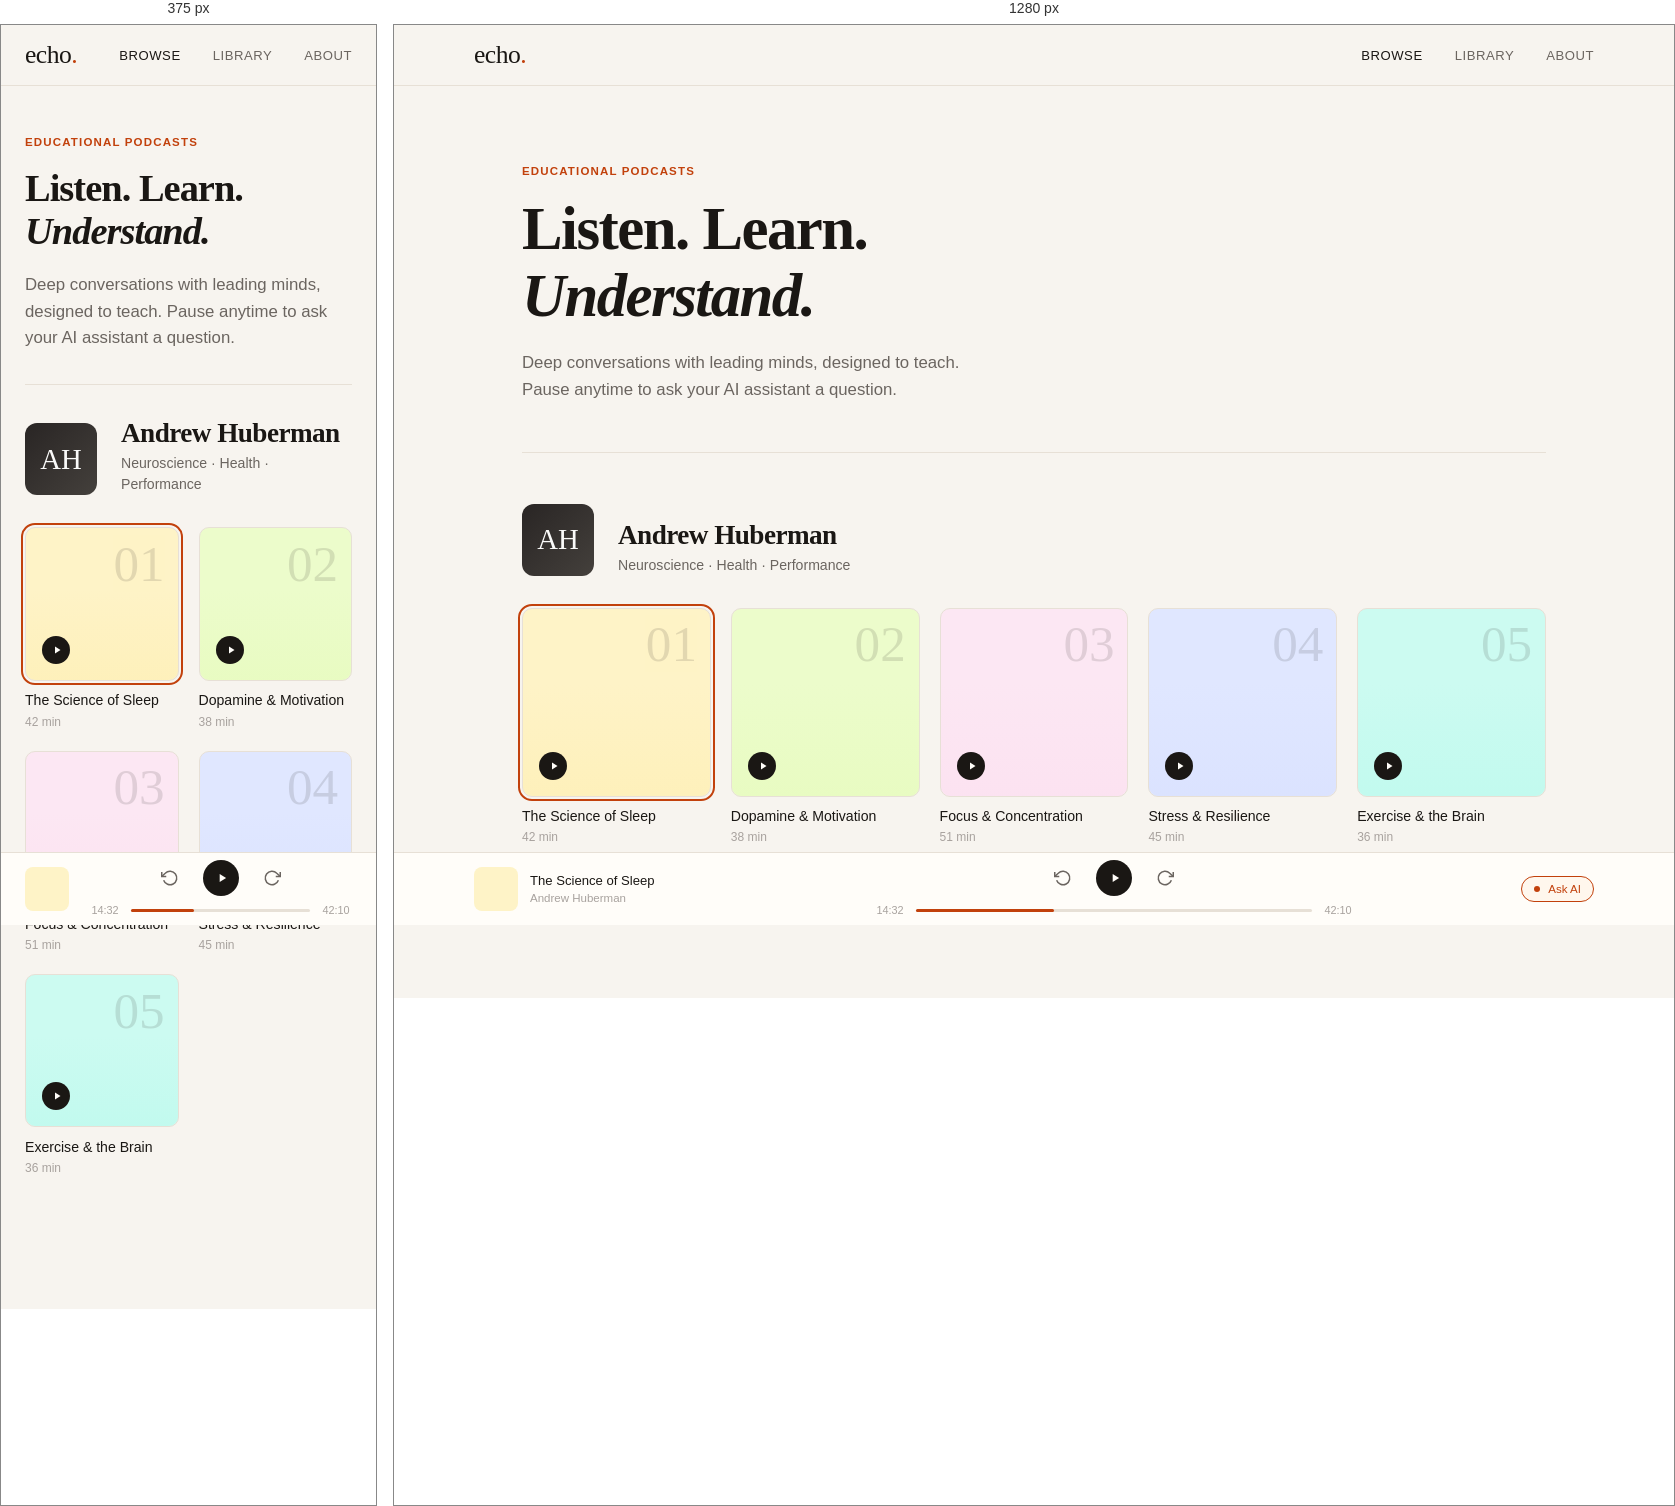
Rendered at 375 px and 1280 px, left to right.

<!-- file: mockup-1-editorial.html -->
<!DOCTYPE html>
<html lang="en">
<head>
<meta charset="UTF-8">
<meta name="viewport" content="width=device-width, initial-scale=1.0">
<title>Echo — Mockup 1: Editorial</title>
<link rel="preconnect" href="https://fonts.googleapis.com">
<link href="https://fonts.googleapis.com/css2?family=Instrument+Serif:ital@0;1&family=DM+Sans:ital,wght@0,400;0,500;0,600;1,400&display=swap" rel="stylesheet">
<style>
  *, *::before, *::after { margin: 0; padding: 0; box-sizing: border-box; }

  :root {
    --cream: #f7f4ef;
    --paper: #fffdf9;
    --ink: #1a1714;
    --ink-soft: #6b6560;
    --ink-muted: #a8a29e;
    --accent: #c2410c;
    --accent-light: #fed7aa;
    --rule: #e7e0d6;
    --rule-dark: #d6cfc4;
  }

  body {
    font-family: 'DM Sans', sans-serif;
    background: var(--cream);
    color: var(--ink);
    -webkit-font-smoothing: antialiased;
    line-height: 1.5;
  }

  /* --- NAV --- */
  nav {
    position: sticky;
    top: 0;
    z-index: 100;
    background: var(--cream);
    border-bottom: 1px solid var(--rule);
    padding: 0 clamp(1.5rem, 4vw, 3rem);
  }
  .nav-inner {
    max-width: 1120px;
    margin: 0 auto;
    display: flex;
    align-items: center;
    justify-content: space-between;
    height: 60px;
  }
  .logo {
    font-family: 'Instrument Serif', serif;
    font-size: 1.6rem;
    letter-spacing: -0.02em;
    color: var(--ink);
    text-decoration: none;
  }
  .logo span { color: var(--accent); }
  .nav-links {
    display: flex;
    gap: 2rem;
    list-style: none;
  }
  .nav-links a {
    text-decoration: none;
    font-size: 0.82rem;
    font-weight: 500;
    color: var(--ink-soft);
    letter-spacing: 0.04em;
    text-transform: uppercase;
    transition: color 0.2s;
  }
  .nav-links a:hover, .nav-links a.active { color: var(--ink); }

  /* --- HERO --- */
  .hero {
    max-width: 1120px;
    margin: 0 auto;
    padding: clamp(3rem, 6vw, 5rem) clamp(1.5rem, 4vw, 3rem) clamp(2rem, 4vw, 3rem);
  }
  .hero-label {
    font-size: 0.72rem;
    font-weight: 600;
    letter-spacing: 0.1em;
    text-transform: uppercase;
    color: var(--accent);
    margin-bottom: 1rem;
  }
  .hero h1 {
    font-family: 'Instrument Serif', serif;
    font-size: clamp(2.4rem, 5vw, 3.8rem);
    line-height: 1.1;
    letter-spacing: -0.025em;
    max-width: 640px;
    color: var(--ink);
  }
  .hero p {
    margin-top: 1.25rem;
    font-size: 1.05rem;
    color: var(--ink-soft);
    max-width: 480px;
    line-height: 1.6;
  }

  /* --- SECTION DIVIDER --- */
  .divider {
    max-width: 1120px;
    margin: 0 auto;
    padding: 0 clamp(1.5rem, 4vw, 3rem);
  }
  .divider hr {
    border: none;
    border-top: 1px solid var(--rule);
  }

  /* --- PODCASTER SECTION --- */
  .podcaster-section {
    max-width: 1120px;
    margin: 0 auto;
    padding: clamp(2rem, 4vw, 3.5rem) clamp(1.5rem, 4vw, 3rem);
  }
  .podcaster-header {
    display: flex;
    align-items: flex-end;
    gap: 1.5rem;
    margin-bottom: 2rem;
  }
  .podcaster-avatar {
    width: 72px;
    height: 72px;
    border-radius: 12px;
    background: linear-gradient(135deg, #292524, #44403c);
    display: flex;
    align-items: center;
    justify-content: center;
    font-family: 'Instrument Serif', serif;
    font-size: 1.8rem;
    color: #fafaf9;
    flex-shrink: 0;
  }
  .podcaster-info h2 {
    font-family: 'Instrument Serif', serif;
    font-size: 1.7rem;
    letter-spacing: -0.02em;
    line-height: 1.2;
  }
  .podcaster-info p {
    font-size: 0.88rem;
    color: var(--ink-soft);
    margin-top: 0.2rem;
  }

  /* --- PODCAST GRID --- */
  .podcast-grid {
    display: grid;
    grid-template-columns: repeat(auto-fill, minmax(180px, 1fr));
    gap: 1.25rem;
  }
  .podcast-card {
    cursor: pointer;
    transition: transform 0.25s cubic-bezier(0.22, 1, 0.36, 1);
  }
  .podcast-card:hover { transform: translateY(-4px); }
  .podcast-thumb {
    aspect-ratio: 1;
    border-radius: 10px;
    background: var(--paper);
    border: 1px solid var(--rule);
    overflow: hidden;
    display: flex;
    align-items: flex-end;
    padding: 1rem;
    position: relative;
  }
  .podcast-thumb::before {
    content: '';
    position: absolute;
    inset: 0;
    border-radius: 10px;
  }
  .podcast-card:nth-child(1) .podcast-thumb { background: #fef3c7; }
  .podcast-card:nth-child(1) .podcast-thumb::before { background: linear-gradient(180deg, transparent 40%, #fde68a33); }
  .podcast-card:nth-child(2) .podcast-thumb { background: #ecfccb; }
  .podcast-card:nth-child(2) .podcast-thumb::before { background: linear-gradient(180deg, transparent 40%, #d9f99d33); }
  .podcast-card:nth-child(3) .podcast-thumb { background: #fce7f3; }
  .podcast-card:nth-child(3) .podcast-thumb::before { background: linear-gradient(180deg, transparent 40%, #fbcfe833); }
  .podcast-card:nth-child(4) .podcast-thumb { background: #e0e7ff; }
  .podcast-card:nth-child(4) .podcast-thumb::before { background: linear-gradient(180deg, transparent 40%, #c7d2fe33); }
  .podcast-card:nth-child(5) .podcast-thumb { background: #ccfbf1; }
  .podcast-card:nth-child(5) .podcast-thumb::before { background: linear-gradient(180deg, transparent 40%, #99f6e433); }

  .podcast-thumb .ep-number {
    font-family: 'Instrument Serif', serif;
    font-size: 3.2rem;
    line-height: 1;
    color: var(--ink);
    opacity: 0.12;
    position: absolute;
    top: 0.6rem;
    right: 0.8rem;
  }
  .podcast-thumb .ep-icon {
    width: 28px;
    height: 28px;
    border-radius: 50%;
    background: var(--ink);
    display: flex;
    align-items: center;
    justify-content: center;
    position: relative;
    z-index: 1;
  }
  .ep-icon svg { width: 12px; height: 12px; fill: var(--paper); margin-left: 2px; }

  .podcast-title {
    margin-top: 0.65rem;
    font-size: 0.88rem;
    font-weight: 500;
    color: var(--ink);
    line-height: 1.35;
  }
  .podcast-meta {
    font-size: 0.75rem;
    color: var(--ink-muted);
    margin-top: 0.15rem;
  }

  /* --- ACTIVE CARD --- */
  .podcast-card.active .podcast-thumb {
    outline: 2px solid var(--accent);
    outline-offset: 2px;
  }

  /* --- PLAYER BAR --- */
  .player-bar {
    position: fixed;
    bottom: 0;
    left: 0;
    right: 0;
    background: var(--paper);
    border-top: 1px solid var(--rule);
    padding: 0 clamp(1.5rem, 4vw, 3rem);
    z-index: 200;
  }
  .player-inner {
    max-width: 1120px;
    margin: 0 auto;
    display: flex;
    align-items: center;
    gap: 1.25rem;
    height: 72px;
  }
  .player-now {
    display: flex;
    align-items: center;
    gap: 0.75rem;
    min-width: 0;
    flex: 0 0 240px;
  }
  .player-now-thumb {
    width: 44px;
    height: 44px;
    border-radius: 8px;
    background: #fef3c7;
    flex-shrink: 0;
  }
  .player-now-text { min-width: 0; }
  .player-now-title {
    font-size: 0.82rem;
    font-weight: 500;
    white-space: nowrap;
    overflow: hidden;
    text-overflow: ellipsis;
  }
  .player-now-artist {
    font-size: 0.72rem;
    color: var(--ink-muted);
  }

  .player-controls {
    flex: 1;
    display: flex;
    flex-direction: column;
    align-items: center;
    gap: 0.4rem;
  }
  .player-buttons {
    display: flex;
    align-items: center;
    gap: 1.5rem;
  }
  .btn-icon {
    background: none;
    border: none;
    cursor: pointer;
    color: var(--ink-soft);
    transition: color 0.2s;
    display: flex;
    align-items: center;
    justify-content: center;
  }
  .btn-icon:hover { color: var(--ink); }
  .btn-play {
    width: 36px;
    height: 36px;
    border-radius: 50%;
    background: var(--ink);
    border: none;
    cursor: pointer;
    display: flex;
    align-items: center;
    justify-content: center;
    transition: transform 0.15s;
  }
  .btn-play:hover { transform: scale(1.08); }
  .btn-play svg { width: 14px; height: 14px; fill: var(--paper); margin-left: 2px; }

  .progress-row {
    display: flex;
    align-items: center;
    gap: 0.6rem;
    width: 100%;
    max-width: 480px;
  }
  .progress-time {
    font-size: 0.68rem;
    color: var(--ink-muted);
    font-variant-numeric: tabular-nums;
    width: 32px;
    text-align: center;
  }
  .progress-track {
    flex: 1;
    height: 3px;
    background: var(--rule);
    border-radius: 2px;
    position: relative;
    cursor: pointer;
  }
  .progress-fill {
    height: 100%;
    background: var(--accent);
    border-radius: 2px;
    width: 35%;
    transition: width 0.1s;
  }

  .player-right {
    flex: 0 0 80px;
    display: flex;
    align-items: center;
    justify-content: flex-end;
    gap: 0.75rem;
  }

  /* --- ASSISTANT INDICATOR --- */
  .assistant-toggle {
    display: flex;
    align-items: center;
    gap: 0.5rem;
    padding: 0.4rem 0.75rem;
    border-radius: 999px;
    border: 1px solid var(--rule);
    background: var(--paper);
    cursor: pointer;
    font-size: 0.72rem;
    font-weight: 500;
    color: var(--ink-soft);
    transition: all 0.2s;
  }
  .assistant-toggle:hover { border-color: var(--rule-dark); color: var(--ink); }
  .assistant-toggle.active {
    border-color: var(--accent);
    color: var(--accent);
    background: #fff7ed;
  }
  .assistant-dot {
    width: 6px;
    height: 6px;
    border-radius: 50%;
    background: var(--ink-muted);
  }
  .assistant-toggle.active .assistant-dot {
    background: var(--accent);
    animation: pulse-dot 1.5s infinite;
  }
  @keyframes pulse-dot {
    0%, 100% { opacity: 1; }
    50% { opacity: 0.4; }
  }

  /* --- FOOTER SPACE --- */
  .footer-spacer { height: 100px; }

  /* --- RESPONSIVE --- */
  @media (max-width: 640px) {
    .podcast-grid { grid-template-columns: repeat(2, 1fr); }
    .player-now { flex: 0 0 auto; }
    .player-now-text { display: none; }
    .player-right { display: none; }
  }
</style>
</head>
<body>

<nav>
  <div class="nav-inner">
    <a href="#" class="logo">echo<span>.</span></a>
    <ul class="nav-links">
      <li><a href="#" class="active">Browse</a></li>
      <li><a href="#">Library</a></li>
      <li><a href="#">About</a></li>
    </ul>
  </div>
</nav>

<section class="hero">
  <div class="hero-label">Educational Podcasts</div>
  <h1>Listen. Learn. <em>Understand.</em></h1>
  <p>Deep conversations with leading minds, designed to teach. Pause anytime to ask your AI assistant a question.</p>
</section>

<div class="divider"><hr></div>

<section class="podcaster-section">
  <div class="podcaster-header">
    <div class="podcaster-avatar">AH</div>
    <div class="podcaster-info">
      <h2>Andrew Huberman</h2>
      <p>Neuroscience &middot; Health &middot; Performance</p>
    </div>
  </div>

  <div class="podcast-grid">
    <div class="podcast-card active" onclick="selectCard(this)">
      <div class="podcast-thumb">
        <span class="ep-number">01</span>
        <div class="ep-icon"><svg viewBox="0 0 24 24"><path d="M8 5v14l11-7z"/></svg></div>
      </div>
      <div class="podcast-title">The Science of Sleep</div>
      <div class="podcast-meta">42 min</div>
    </div>
    <div class="podcast-card" onclick="selectCard(this)">
      <div class="podcast-thumb">
        <span class="ep-number">02</span>
        <div class="ep-icon"><svg viewBox="0 0 24 24"><path d="M8 5v14l11-7z"/></svg></div>
      </div>
      <div class="podcast-title">Dopamine & Motivation</div>
      <div class="podcast-meta">38 min</div>
    </div>
    <div class="podcast-card" onclick="selectCard(this)">
      <div class="podcast-thumb">
        <span class="ep-number">03</span>
        <div class="ep-icon"><svg viewBox="0 0 24 24"><path d="M8 5v14l11-7z"/></svg></div>
      </div>
      <div class="podcast-title">Focus & Concentration</div>
      <div class="podcast-meta">51 min</div>
    </div>
    <div class="podcast-card" onclick="selectCard(this)">
      <div class="podcast-thumb">
        <span class="ep-number">04</span>
        <div class="ep-icon"><svg viewBox="0 0 24 24"><path d="M8 5v14l11-7z"/></svg></div>
      </div>
      <div class="podcast-title">Stress & Resilience</div>
      <div class="podcast-meta">45 min</div>
    </div>
    <div class="podcast-card" onclick="selectCard(this)">
      <div class="podcast-thumb">
        <span class="ep-number">05</span>
        <div class="ep-icon"><svg viewBox="0 0 24 24"><path d="M8 5v14l11-7z"/></svg></div>
      </div>
      <div class="podcast-title">Exercise & the Brain</div>
      <div class="podcast-meta">36 min</div>
    </div>
  </div>
</section>

<div class="footer-spacer"></div>

<!-- PLAYER BAR -->
<div class="player-bar">
  <div class="player-inner">
    <div class="player-now">
      <div class="player-now-thumb"></div>
      <div class="player-now-text">
        <div class="player-now-title">The Science of Sleep</div>
        <div class="player-now-artist">Andrew Huberman</div>
      </div>
    </div>
    <div class="player-controls">
      <div class="player-buttons">
        <button class="btn-icon" title="Rewind 15s">
          <svg width="18" height="18" viewBox="0 0 24 24" fill="none" stroke="currentColor" stroke-width="2"><path d="M1 4v6h6"/><path d="M3.51 15a9 9 0 1 0 2.13-9.36L1 10"/></svg>
        </button>
        <button class="btn-play" title="Play" onclick="togglePlay(this)">
          <svg viewBox="0 0 24 24"><path d="M8 5v14l11-7z"/></svg>
        </button>
        <button class="btn-icon" title="Forward 15s">
          <svg width="18" height="18" viewBox="0 0 24 24" fill="none" stroke="currentColor" stroke-width="2"><path d="M23 4v6h-6"/><path d="M20.49 15a9 9 0 1 1-2.12-9.36L23 10"/></svg>
        </button>
      </div>
      <div class="progress-row">
        <span class="progress-time">14:32</span>
        <div class="progress-track"><div class="progress-fill"></div></div>
        <span class="progress-time">42:10</span>
      </div>
    </div>
    <div class="player-right">
      <button class="assistant-toggle active" onclick="this.classList.toggle('active')">
        <span class="assistant-dot"></span>
        Ask AI
      </button>
    </div>
  </div>
</div>

<script>
function selectCard(el) {
  document.querySelectorAll('.podcast-card').forEach(c => c.classList.remove('active'));
  el.classList.add('active');
}
function togglePlay(btn) {
  btn.classList.toggle('playing');
}
</script>
</body>
</html>